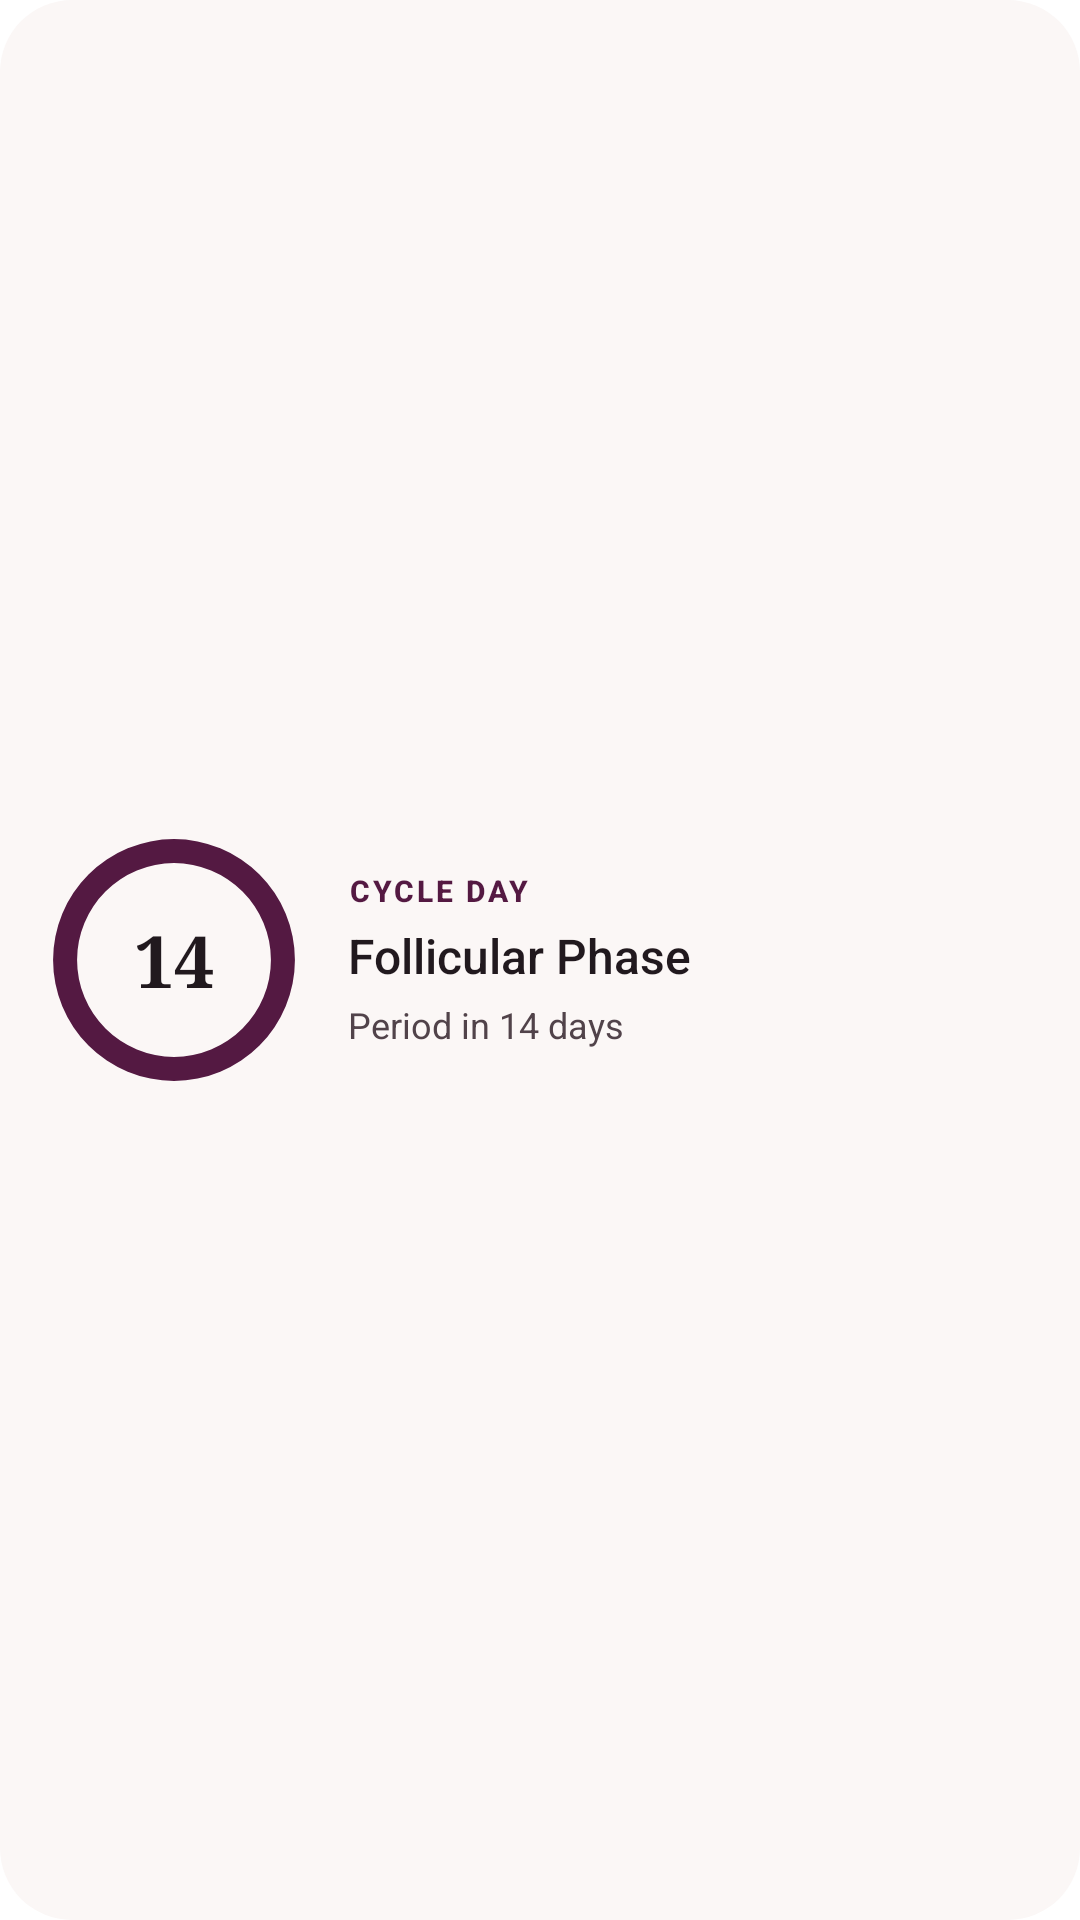

The Android layout XML behind this screen, and the referenced resources:
<!-- AndroidManifest.xml: fallback theme Theme.MaterialComponents.DayNight.NoActionBar -->
<!-- res/layout/nilu_widget_medium.xml -->
<?xml version="1.0" encoding="utf-8"?>
<FrameLayout xmlns:android="http://schemas.android.com/apk/res/android"
    android:id="@+id/widget_root"
    android:layout_width="match_parent"
    android:layout_height="match_parent"
    android:background="@drawable/widget_background"
    android:padding="16dp"
    android:theme="@style/NiluWidget">

    <LinearLayout
        android:id="@+id/content"
        android:layout_width="match_parent"
        android:layout_height="match_parent"
        android:gravity="center_vertical"
        android:orientation="horizontal">

        <FrameLayout
            android:layout_width="84dp"
            android:layout_height="84dp">

            <ImageView
                android:id="@+id/ring"
                android:layout_width="match_parent"
                android:layout_height="match_parent"
                android:importantForAccessibility="no"
                android:src="@drawable/widget_ring_preview" />

            <TextView
                android:id="@+id/value"
                android:layout_width="match_parent"
                android:layout_height="match_parent"
                android:ellipsize="end"
                android:fontFamily="serif"
                android:gravity="center"
                android:maxLines="2"
                android:padding="10dp"
                android:text="@string/widget_preview_value"
                android:textColor="@color/widget_text"
                android:textSize="24sp"
                android:textStyle="bold" />
        </FrameLayout>

        <LinearLayout
            android:layout_width="0dp"
            android:layout_height="wrap_content"
            android:layout_marginStart="16dp"
            android:layout_weight="1"
            android:orientation="vertical">

            <TextView
                android:id="@+id/label"
                style="@style/NiluWidget.Label"
                android:text="@string/widget_preview_label" />

            <TextView
                android:id="@+id/caption"
                android:layout_width="match_parent"
                android:layout_height="wrap_content"
                android:layout_marginTop="4dp"
                android:ellipsize="end"
                android:fontFamily="sans-serif-medium"
                android:maxLines="2"
                android:text="@string/widget_preview_caption"
                android:textColor="@color/widget_text"
                android:textSize="16sp" />

            <TextView
                android:id="@+id/detail"
                style="@style/NiluWidget.Muted"
                android:layout_marginTop="4dp"
                android:maxLines="2"
                android:text="@string/widget_preview_detail" />
        </LinearLayout>
    </LinearLayout>

    <include layout="@layout/nilu_widget_empty" />
</FrameLayout>
<!-- res/layout/nilu_widget_empty.xml (included above) -->
<?xml version="1.0" encoding="utf-8"?>
<LinearLayout xmlns:android="http://schemas.android.com/apk/res/android"
    android:id="@+id/empty"
    android:layout_width="match_parent"
    android:layout_height="match_parent"
    android:gravity="center"
    android:orientation="vertical"
    android:visibility="gone">

    <ImageView
        android:layout_width="28dp"
        android:layout_height="28dp"
        android:importantForAccessibility="no"
        android:src="@drawable/ic_widget_calendar" />

    <TextView
        android:id="@+id/empty_text"
        style="@style/NiluWidget.Muted"
        android:layout_width="wrap_content"
        android:layout_marginTop="6dp"
        android:gravity="center"
        android:maxLines="3"
        android:text="@string/widget_open_app" />
</LinearLayout>
<!-- resources referenced by this layout -->
<resources>
  <color name="widget_text">#21191E</color>
  <!-- drawable ic_widget_calendar (drawable) -->
  <?xml version="1.0" encoding="utf-8"?>
  <vector xmlns:android="http://schemas.android.com/apk/res/android"
      android:width="24dp"
      android:height="24dp"
      android:tint="@color/widget_text_muted"
      android:viewportWidth="24"
      android:viewportHeight="24">
      <path
          android:fillColor="@android:color/white"
          android:pathData="M17,12h-5v5h5v-5zM16,1v2L8,3L8,1L6,1v2L5,3c-1.11,0 -1.99,0.9 -1.99,2L3,19c0,1.1 0.89,2 2,2h14c1.1,0 2,-0.9 2,-2L21,5c0,-1.1 -0.9,-2 -2,-2h-1L18,1h-2zM19,19L5,19L5,8h14v11z" />
  </vector>
  <!-- drawable widget_background (drawable) -->
  <?xml version="1.0" encoding="utf-8"?>
  <shape xmlns:android="http://schemas.android.com/apk/res/android" android:shape="rectangle">
      <solid android:color="@color/widget_background" />
      <corners android:radius="@dimen/widget_radius" />
  </shape>
  <!-- drawable widget_ring_preview (drawable) -->
  <?xml version="1.0" encoding="utf-8"?>
  <shape xmlns:android="http://schemas.android.com/apk/res/android"
      android:shape="ring"
      android:innerRadiusRatio="2.6"
      android:thicknessRatio="10.5"
      android:useLevel="false">
      <solid android:color="@color/widget_brand" />
  </shape>
  <string name="widget_open_app">Open Nilu to get started</string>
  <string name="widget_preview_caption">Follicular Phase</string>
  <string name="widget_preview_detail">Period in 14 days</string>
  <string name="widget_preview_label">CYCLE DAY</string>
  <string name="widget_preview_value">14</string>
  <style name="NiluWidget" parent="@android:style/Theme.DeviceDefault.DayNight" />
  <style name="NiluWidget.Label">
          <item name="android:layout_width">match_parent</item>
          <item name="android:layout_height">wrap_content</item>
          <item name="android:ellipsize">end</item>
          <item name="android:fontFamily">sans-serif-medium</item>
          <item name="android:letterSpacing">0.1</item>
          <item name="android:maxLines">1</item>
          <item name="android:textColor">@color/widget_brand</item>
          <item name="android:textSize">10sp</item>
          <item name="android:textStyle">bold</item>
      </style>
  <style name="NiluWidget.Muted">
          <item name="android:layout_width">match_parent</item>
          <item name="android:layout_height">wrap_content</item>
          <item name="android:ellipsize">end</item>
          <item name="android:textColor">@color/widget_text_muted</item>
          <item name="android:textSize">12sp</item>
      </style>
  <color name="widget_text_muted">#51434A</color>
  <color name="widget_background">#FBF7F6</color>
  <dimen name="widget_radius">24dp</dimen>
  <color name="widget_brand">#541942</color>
</resources>
